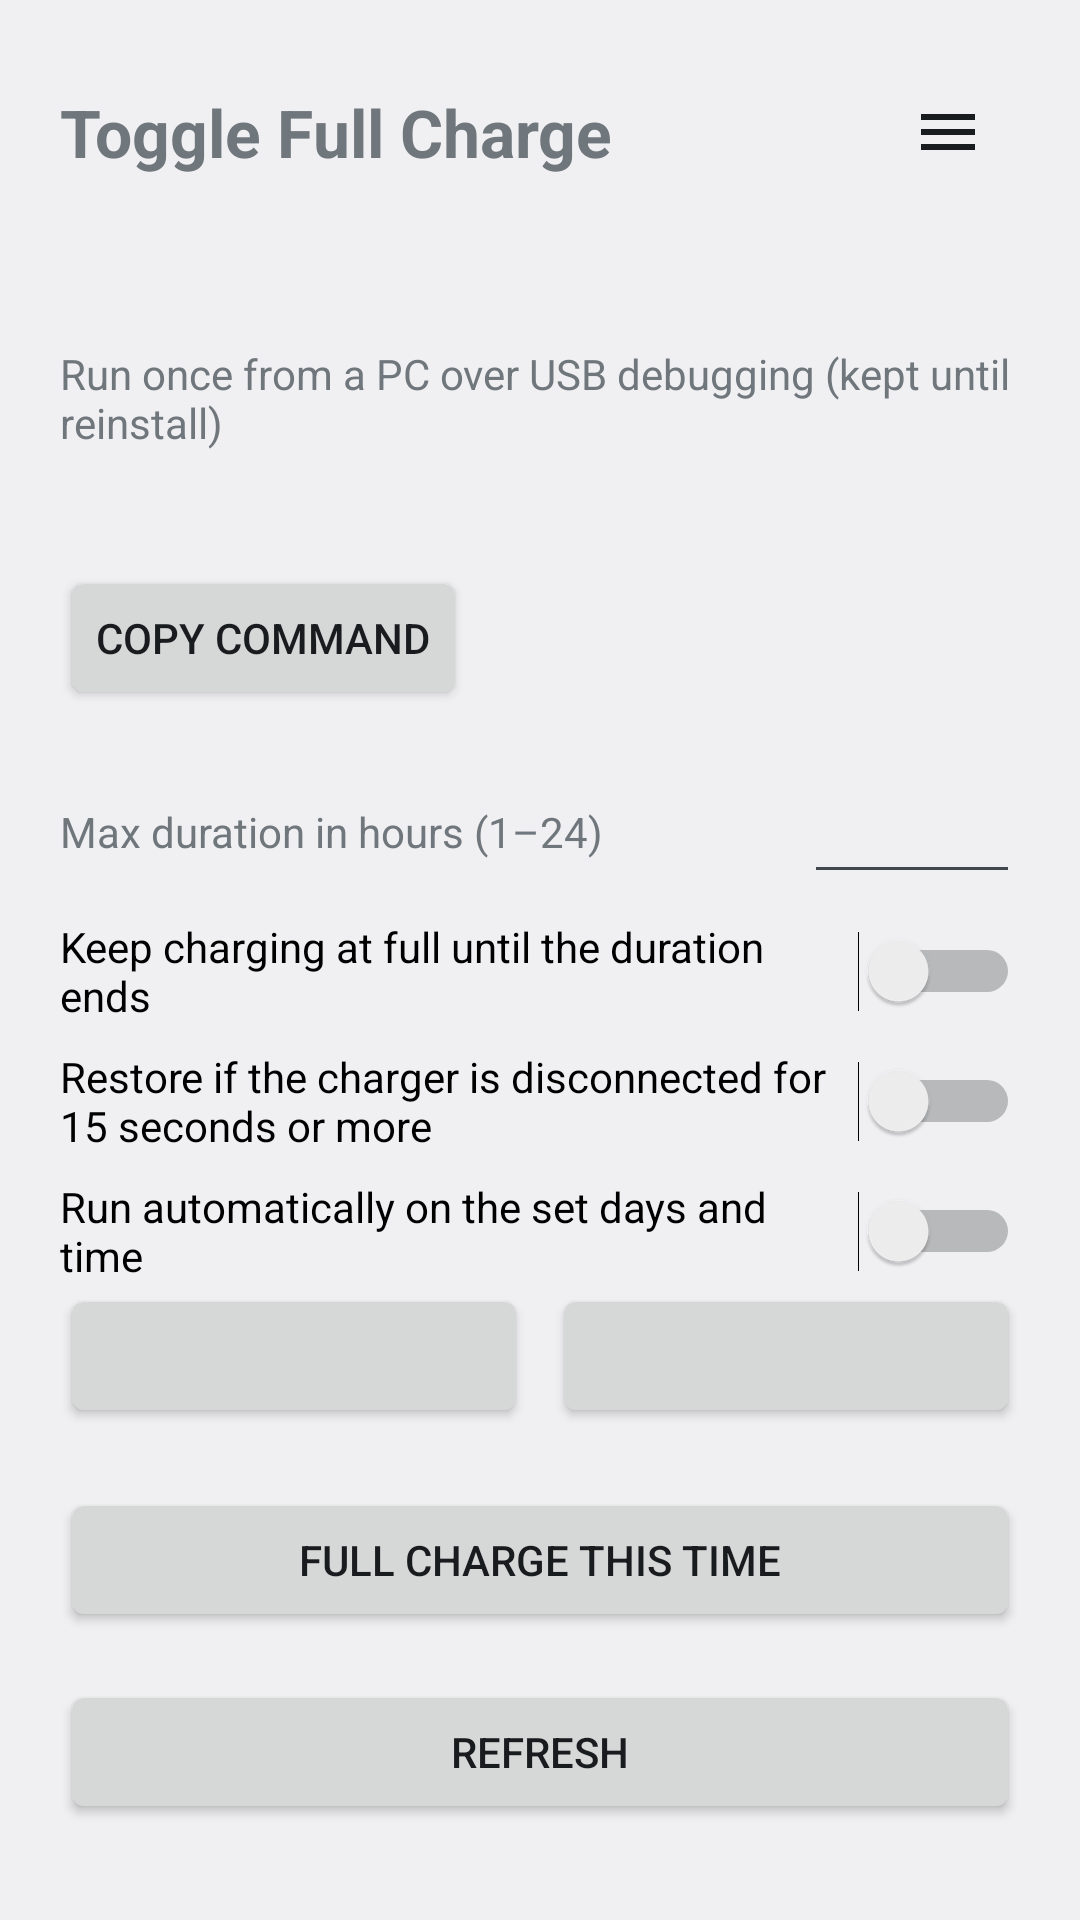

Write the Android layout XML for this screen, with the resource values it uses.
<!-- AndroidManifest.xml: application theme AppTheme -->
<!-- res/layout/activity_main.xml -->
<?xml version="1.0" encoding="utf-8"?>
<ScrollView xmlns:android="http://schemas.android.com/apk/res/android"
    android:layout_width="match_parent"
    android:layout_height="match_parent"
    android:fitsSystemWindows="true">

    <LinearLayout
        android:layout_width="match_parent"
        android:layout_height="wrap_content"
        android:orientation="vertical"
        android:padding="20dp">

        <LinearLayout
            android:layout_width="match_parent"
            android:layout_height="wrap_content"
            android:gravity="center_vertical"
            android:orientation="horizontal">

            <TextView
                android:layout_width="0dp"
                android:layout_height="wrap_content"
                android:layout_weight="1"
                android:text="@string/app_name"
                android:textSize="22sp"
                android:textStyle="bold" />

            
            <ImageButton
                android:id="@+id/menu"
                android:layout_width="48dp"
                android:layout_height="48dp"
                android:background="?android:attr/selectableItemBackgroundBorderless"
                android:contentDescription="@string/cd_menu"
                android:src="@drawable/ic_menu" />
        </LinearLayout>

        <TextView
            android:id="@+id/status"
            android:layout_width="match_parent"
            android:layout_height="wrap_content"
            android:layout_marginTop="12dp"
            android:lineSpacingExtra="4dp"
            android:textIsSelectable="true" />

        <LinearLayout
            android:id="@+id/perm_box"
            android:layout_width="match_parent"
            android:layout_height="wrap_content"
            android:layout_marginTop="16dp"
            android:orientation="vertical">

            <TextView
                android:layout_width="match_parent"
                android:layout_height="wrap_content"
                android:text="@string/perm_hint" />

            <TextView
                android:id="@+id/adb_cmd"
                android:layout_width="match_parent"
                android:layout_height="wrap_content"
                android:layout_marginTop="6dp"
                android:fontFamily="monospace"
                android:padding="8dp"
                android:textIsSelectable="true"
                android:textSize="12sp" />

            <Button
                android:id="@+id/copy"
                android:layout_width="wrap_content"
                android:layout_height="wrap_content"
                android:text="@string/copy_command" />
        </LinearLayout>

        <LinearLayout
            android:layout_width="match_parent"
            android:layout_height="wrap_content"
            android:layout_marginTop="20dp"
            android:gravity="center_vertical"
            android:orientation="horizontal">

            <TextView
                android:layout_width="0dp"
                android:layout_height="wrap_content"
                android:layout_weight="1"
                android:text="@string/hours_label" />

            <EditText
                android:id="@+id/hours"
                android:layout_width="72dp"
                android:layout_height="wrap_content"
                android:gravity="center"
                android:imeOptions="actionDone"
                android:inputType="number"
                android:maxLength="2" />
        </LinearLayout>

        <Switch
            android:id="@+id/keep_full"
            android:layout_width="match_parent"
            android:layout_height="wrap_content"
            android:layout_marginTop="8dp"
            android:text="@string/keep_full_option" />

        <Switch
            android:id="@+id/unplug"
            android:layout_width="match_parent"
            android:layout_height="wrap_content"
            android:layout_marginTop="8dp"
            android:text="@string/unplug_option" />

        <Switch
            android:id="@+id/schedule"
            android:layout_width="match_parent"
            android:layout_height="wrap_content"
            android:layout_marginTop="8dp"
            android:text="@string/schedule_option" />

        
        <LinearLayout
            android:id="@+id/schedule_row"
            android:layout_width="match_parent"
            android:layout_height="wrap_content"
            android:orientation="horizontal">

            <Button
                android:id="@+id/schedule_days"
                android:layout_width="0dp"
                android:layout_height="wrap_content"
                android:layout_weight="1" />

            <Button
                android:id="@+id/schedule_time"
                android:layout_width="0dp"
                android:layout_height="wrap_content"
                android:layout_marginStart="8dp"
                android:layout_weight="1" />
        </LinearLayout>

        
        <Button
            android:id="@+id/toggle"
            android:layout_width="match_parent"
            android:layout_height="wrap_content"
            android:layout_marginTop="20dp"
            android:text="@string/btn_boost" />

        <Button
            android:id="@+id/refresh"
            android:layout_width="match_parent"
            android:layout_height="wrap_content"
            android:layout_marginTop="16dp"
            android:text="@string/btn_refresh" />
    </LinearLayout>
</ScrollView>
<!-- resources referenced by this layout -->
<resources>
  <!-- drawable ic_menu (drawable) -->
  <?xml version="1.0" encoding="utf-8"?>
  <vector xmlns:android="http://schemas.android.com/apk/res/android"
      android:width="24dp" android:height="24dp"
      android:viewportWidth="24" android:viewportHeight="24"
      android:tint="?android:attr/textColorPrimary">
      <path android:fillColor="#FFFFFFFF" android:pathData="M3,6h18v2H3zM3,11h18v2H3zM3,16h18v2H3z" />
  </vector>
  <string name="app_name">Toggle Full Charge</string>
  <string name="btn_boost">Full charge this time</string>
  <string name="btn_refresh">Refresh</string>
  <string name="cd_menu">Menu</string>
  <string name="copy_command">Copy command</string>
  <string name="hours_label">Max duration in hours (1–24)</string>
  <string name="keep_full_option">Keep charging at full until the duration ends</string>
  <string name="perm_hint">Run once from a PC over USB debugging (kept until reinstall)</string>
  <string name="schedule_option">Run automatically on the set days and time</string>
  <string name="unplug_option">Restore if the charger is disconnected for 15 seconds or more</string>
  <style name="AppTheme" parent="@android:style/Theme.DeviceDefault.DayNight">
          <item name="android:windowActionBar">false</item>
          <item name="android:windowNoTitle">true</item>
          
          <item name="android:windowLightStatusBar">@bool/light_status_bar</item>
      </style>
</resources>
